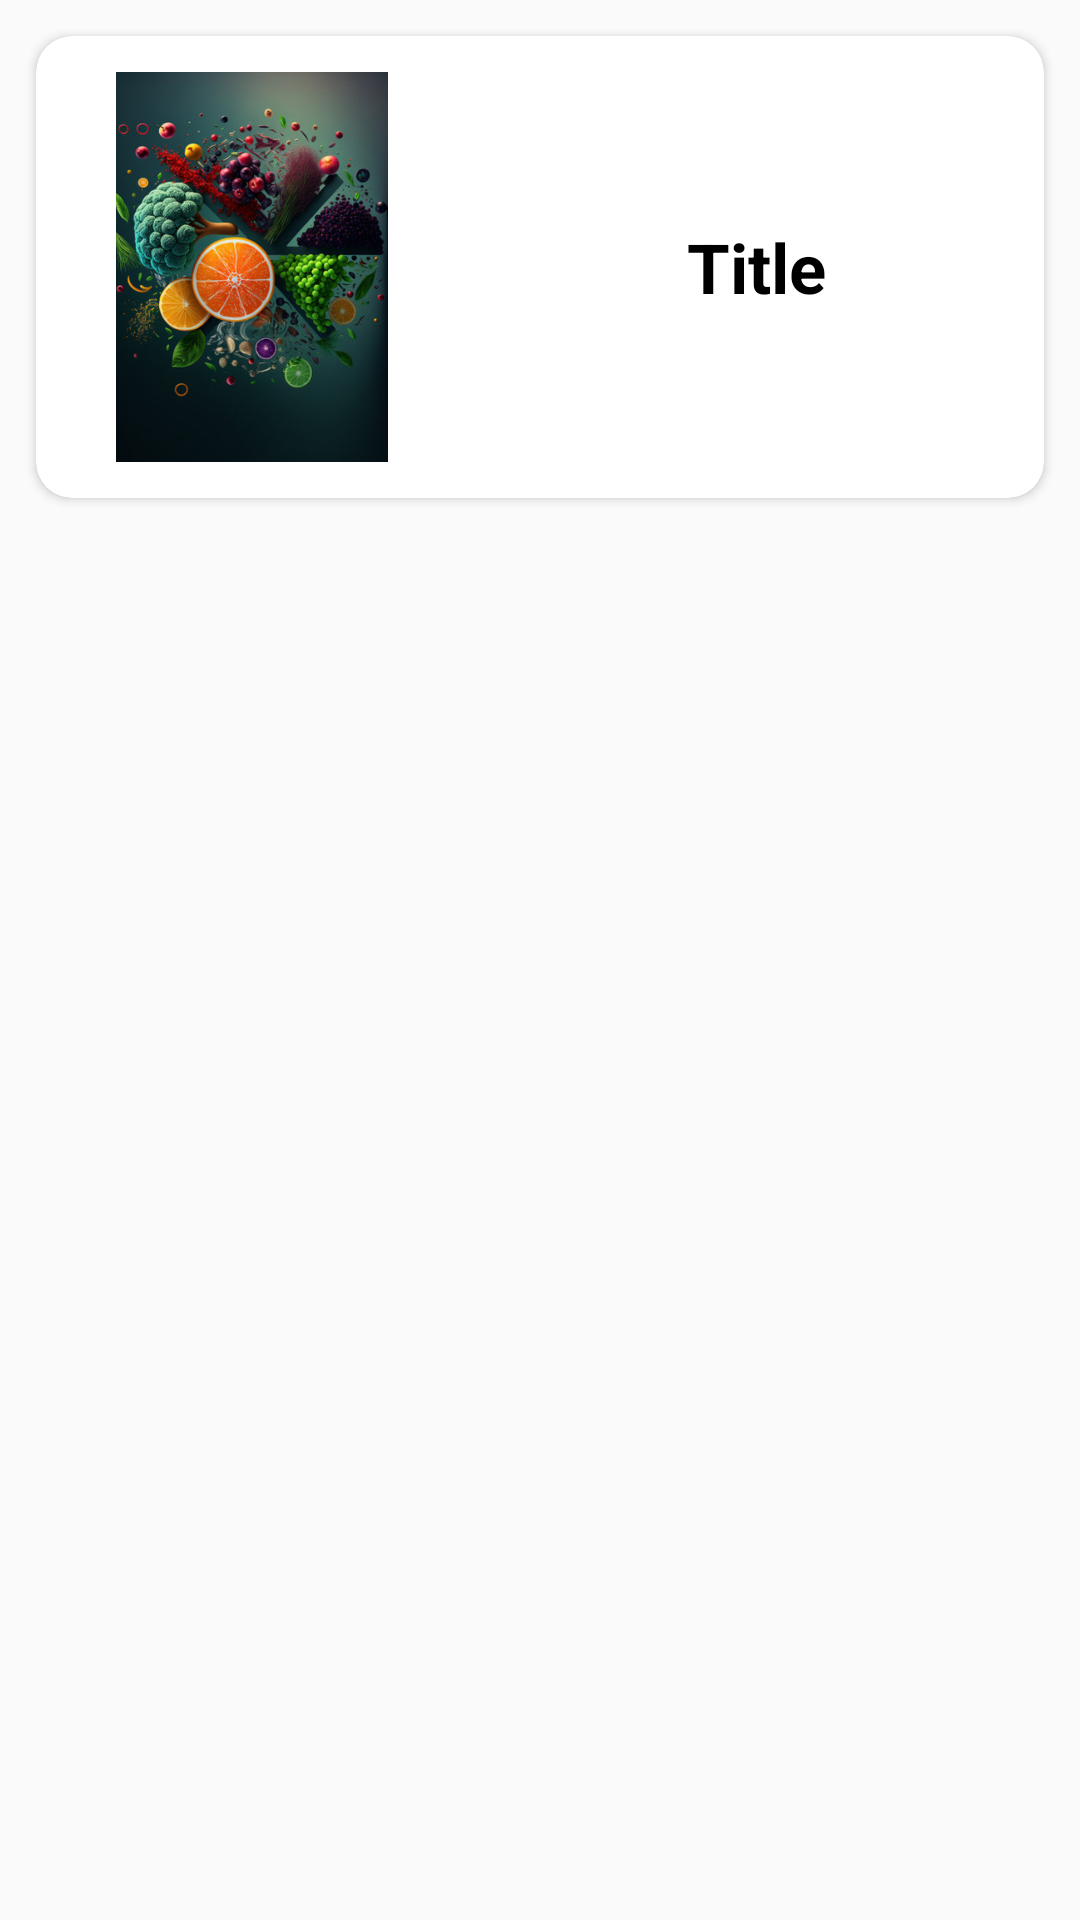

Here is an Android app screen rendered from its layout file. Give the layout XML and the strings, colors and styles it references.
<!-- AndroidManifest.xml: application theme Theme.NutFit -->
<!-- res/layout/list_infos_items.xml -->
<?xml version="1.0" encoding="utf-8"?>
<LinearLayout xmlns:android="http://schemas.android.com/apk/res/android"
    android:layout_width="match_parent"
    android:layout_height="match_parent"
    xmlns:app="http://schemas.android.com/apk/res-auto"
    android:orientation="vertical">

    <androidx.cardview.widget.CardView
        android:id="@+id/main_card"
        android:layout_width="match_parent"
        android:layout_height="wrap_content"
        app:cardCornerRadius="12dp"
        android:layout_margin="12dp">

        <LinearLayout
            android:layout_width="match_parent"
            android:layout_height="match_parent"
            android:orientation="horizontal">

            <ImageView
                android:id="@+id/id_img"
                android:layout_width="120dp"
                android:layout_height="130dp"
                android:layout_margin="12dp"
                android:src="@drawable/bg_ing" />

            <LinearLayout
                android:layout_width="match_parent"
                android:layout_height="match_parent"
                android:orientation="vertical">

                <TextView
                    android:id="@+id/txt_title"
                    android:layout_width="201dp"
                    android:layout_height="94dp"
                    android:layout_gravity="center_horizontal"
                    android:layout_margin="30dp"
                    android:gravity="center"
                    android:text="Title"
                    android:textColor="@color/black"
                    android:textSize="23dp"
                    android:textStyle="bold" />

                <TextView
                    android:id="@+id/id_desc"
                    android:layout_width="0dp"
                    android:layout_height="0dp"
                    android:textSize="22dp"
                    android:text="Description"
                    android:layout_margin="12dp"
                    android:layout_gravity="center_horizontal"/>

            </LinearLayout>

        </LinearLayout>



    </androidx.cardview.widget.CardView>

</LinearLayout>
<!-- resources referenced by this layout -->
<resources>
  <color name="black">#FF000000</color>
  <!-- drawable bg_ing: png bitmap (drawable, 626395 bytes) -->
  <style name="Theme.NutFit" parent="Theme.AppCompat.Light.NoActionBar">
          
          <item name="colorPrimary">@color/vertf</item>
          <item name="colorPrimaryVariant">@color/vertf</item>
          <item name="colorOnPrimary">@color/white</item>
          
          <item name="colorSecondary">@color/vertf</item>
          <item name="colorSecondaryVariant">@color/vertf</item>
          <item name="colorOnSecondary">@color/black</item>
          
          <item name="android:statusBarColor">@color/black</item>
          
      </style>
  <color name="vertf" tools:ignore="DuplicateDefinition">#6B8E8F
      </color>
  <color name="white">#FFFFFFFF</color>
</resources>
